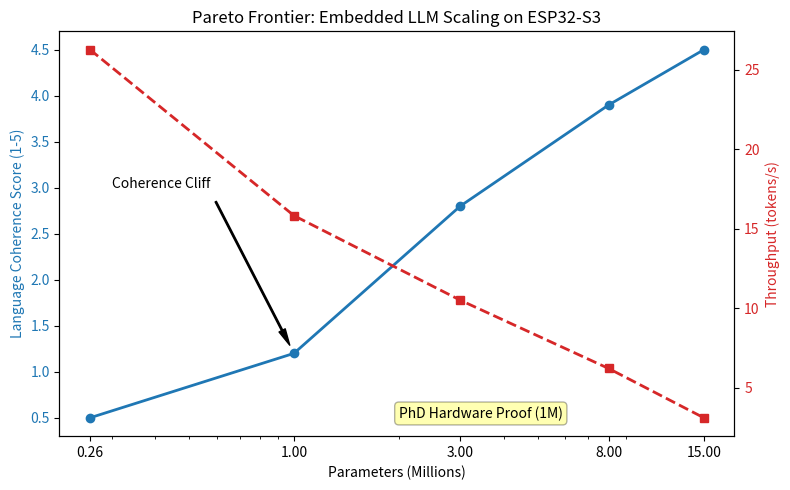

This figure's Python source: (Note: this script raises an exception after producing the figure.)
import matplotlib.pyplot as plt
import numpy as np

# Data
models = ["260K", "1M", "3M", "8M", "15M"]
params = np.array([0.26, 1.0, 3.0, 8.0, 15.0])
ppl = np.array([120.5, 57.4, 31.5, 16.12, 7.77])  # 260K ppl is estimated for contrast
coherence = np.array([0.5, 1.2, 2.8, 3.9, 4.5])
speed = np.array([26.26, 15.82, 10.5, 6.2, 3.1])  # 3M-15M are estimated based on 1M scaling

fig, ax1 = plt.subplots(figsize=(8, 5))

# Plot Coherence (Quality)
color = 'tab:blue'
ax1.set_xlabel('Parameters (Millions)')
ax1.set_ylabel('Language Coherence Score (1-5)', color=color)
ax1.plot(params, coherence, marker='o', linestyle='-', color=color, linewidth=2, label='Coherence Score')
ax1.tick_params(axis='y', labelcolor=color)
ax1.set_xscale('log')
ax1.set_xticks([0.26, 1, 3, 8, 15])
ax1.get_xaxis().set_major_formatter(plt.ScalarFormatter())

# Plot Speed (Hardware Cost)
ax2 = ax1.twinx()
color = 'tab:red'
ax2.set_ylabel('Throughput (tokens/s)', color=color)
ax2.plot(params, speed, marker='s', linestyle='--', color=color, linewidth=2, label='Throughput')
ax2.tick_params(axis='y', labelcolor=color)

# Add Annotations
ax1.annotate('Coherence Cliff', xy=(1, 1.2), xytext=(0.3, 3),
             arrowprops=dict(facecolor='black', shrink=0.05, width=1, headwidth=5))
ax1.annotate('PhD Hardware Proof (1M)', xy=(1, 1.2), xytext=(2, 0.5),
             bbox=dict(boxstyle="round,pad=0.3", fc="yellow", alpha=0.3))

plt.title('Pareto Frontier: Embedded LLM Scaling on ESP32-S3')
fig.tight_layout()

# Save
plt.savefig('/Volumes/T7/needs/llm_star/paper/figures/pareto_frontier.png', dpi=300)
plt.savefig('/Volumes/T7/needs/llm_star/paper/figures/pareto_frontier.pdf')
print("Plot saved to figures/pareto_frontier.png and .pdf")
